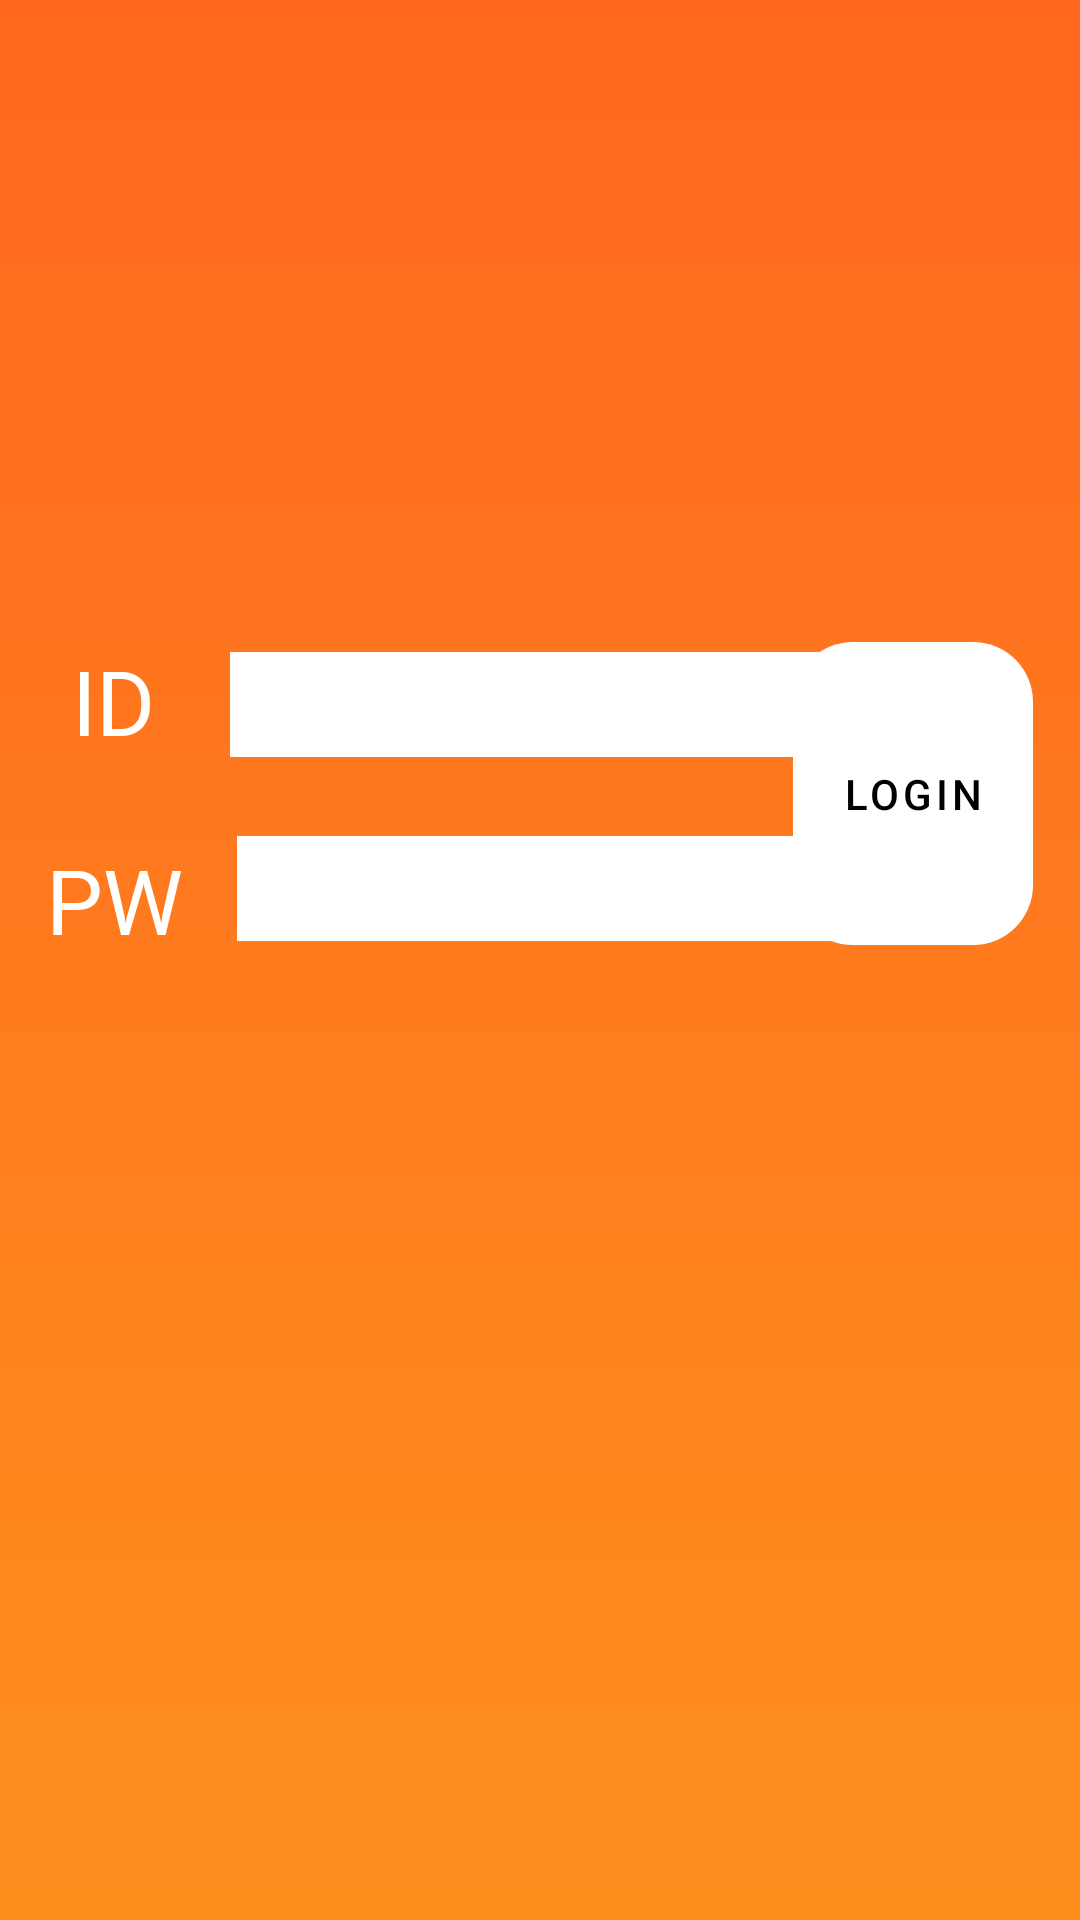

Layout XML and referenced resources for this Android screen:
<!-- AndroidManifest.xml: application theme AppTheme -->
<!-- res/layout/activity_login.xml -->
<?xml version="1.0" encoding="utf-8"?>
<androidx.constraintlayout.widget.ConstraintLayout xmlns:android="http://schemas.android.com/apk/res/android"
    xmlns:app="http://schemas.android.com/apk/res-auto"
    xmlns:tools="http://schemas.android.com/tools"
    android:layout_width="match_parent"
    android:layout_height="match_parent"
    tools:context=".activity.LoginActivity">

    <include
        android:id="@+id/include_splash"
        layout="@layout/activity_splash"
        app:layout_constraintEnd_toEndOf="parent"
        app:layout_constraintHorizontal_bias="0.0"
        app:layout_constraintStart_toStartOf="parent"
        app:layout_constraintTop_toTopOf="parent" />

    <TextView
        android:id="@+id/tv_id"
        android:layout_width="wrap_content"
        android:layout_height="wrap_content"
        android:layout_marginTop="8dp"
        android:layout_marginEnd="8dp"
        android:text="ID"
        android:textColor="#FFFFFF"
        android:textSize="30sp"
        app:layout_constraintBottom_toBottomOf="parent"
        app:layout_constraintEnd_toEndOf="@+id/include_splash"
        app:layout_constraintHorizontal_bias="0.074"
        app:layout_constraintStart_toStartOf="@+id/include_splash"
        app:layout_constraintTop_toTopOf="parent"
        app:layout_constraintVertical_bias="0.347" />

    <EditText
        android:id="@+id/et_id"
        android:layout_width="200dp"
        android:layout_height="35dp"
        android:layout_marginStart="25dp"
        android:layout_marginEnd="8dp"
        android:layout_marginBottom="11dp"
        android:background="#FFFFFF"
        android:ems="10"
        android:inputType="textPersonName"
        app:layout_constraintBottom_toBottomOf="@+id/include_splash"
        app:layout_constraintEnd_toEndOf="parent"
        app:layout_constraintHorizontal_bias="0.0"
        app:layout_constraintStart_toEndOf="@+id/tv_id"
        app:layout_constraintTop_toTopOf="@+id/include_splash"
        app:layout_constraintVertical_bias="0.366" />

    <com.google.android.material.button.MaterialButton
        android:id="@+id/btn_login"
        style="@style/Widget.MaterialComponents.Button.UnelevatedButton"
        android:layout_width="80dp"
        android:layout_height="101dp"
        android:layout_marginEnd="8dp"
        android:layout_marginBottom="8dp"
        android:text="Login"
        android:textColor="#000000"
        android:background="@drawable/btn_login_shape"
        app:backgroundTint="#FFFFFF"
        app:layout_constraintBottom_toBottomOf="parent"
        app:layout_constraintEnd_toEndOf="parent"
        app:layout_constraintHorizontal_bias="0.972"
        app:layout_constraintStart_toStartOf="parent"
        app:layout_constraintTop_toTopOf="parent"
        app:layout_constraintVertical_bias="0.403" />

    <TextView
        android:id="@+id/tv_pw"
        android:layout_width="wrap_content"
        android:layout_height="wrap_content"
        android:layout_marginStart="8dp"
        android:layout_marginBottom="7dp"
        android:text="PW"
        android:textColor="#FFFFFF"
        android:textSize="30sp"
        app:layout_constraintBottom_toBottomOf="parent"
        app:layout_constraintEnd_toEndOf="parent"
        app:layout_constraintHorizontal_bias="0.024"
        app:layout_constraintStart_toStartOf="parent"
        app:layout_constraintTop_toTopOf="parent"
        app:layout_constraintVertical_bias="0.472" />

    <EditText
        android:id="@+id/et_PW"
        android:layout_width="200dp"
        android:layout_height="35dp"
        android:layout_marginStart="18dp"
        android:layout_marginEnd="8dp"
        android:layout_marginBottom="8dp"
        android:background="#FFFFFF"
        android:ems="10"
        android:inputType="textPassword"
        app:layout_constraintBottom_toBottomOf="@+id/include_splash"
        app:layout_constraintEnd_toEndOf="parent"
        app:layout_constraintHorizontal_bias="0.0"
        app:layout_constraintStart_toEndOf="@+id/tv_pw"
        app:layout_constraintTop_toTopOf="@+id/include_splash"
        app:layout_constraintVertical_bias="0.467" />

</androidx.constraintlayout.widget.ConstraintLayout>
<!-- res/layout/activity_splash.xml (included above) -->
<?xml version="1.0" encoding="utf-8"?>
<androidx.constraintlayout.widget.ConstraintLayout xmlns:android="http://schemas.android.com/apk/res/android"
    xmlns:app="http://schemas.android.com/apk/res-auto"
    xmlns:tools="http://schemas.android.com/tools"
    android:background="@drawable/login_background"
    android:layout_width="match_parent"
    android:layout_height="match_parent"
    tools:context=".activity.SplashActivity">

</androidx.constraintlayout.widget.ConstraintLayout>
<!-- resources referenced by this layout -->
<resources>
  <!-- drawable btn_login_shape (drawable) -->
  <?xml version="1.0" encoding="utf-8"?>
  <shape xmlns:android="http://schemas.android.com/apk/res/android"
  
  android:shape="rectangle"
      >
  
  <solid android:color="#ffffff"
      />
  
  <corners
      android:bottomLeftRadius="20dp"
      android:bottomRightRadius="20dp"
      android:topLeftRadius="20dp"
      android:topRightRadius="20dp" />
  <stroke android:width="0dp" android:color="#000000" />
  </shape>
  <!-- drawable login_background (drawable) -->
  <?xml version="1.0" encoding="utf-8"?>
  <shape xmlns:android="http://schemas.android.com/apk/res/android">
      <gradient
          android:angle="270"
          android:endColor="?colorSecondary"
          android:startColor="?colorPrimary"
          android:type="linear" />
  
  </shape>
  <style name="AppTheme" parent="Theme.MaterialComponents.Light.NoActionBar">
          
          <item name="colorPrimary">@color/colorPrimary</item>
          <item name="colorPrimaryDark">@color/colorPrimaryDark</item>
          <item name="colorSecondary">@color/colorSecondary</item>
          <item name="android:statusBarColor">@android:color/transparent</item>
      </style>
  <color name="colorPrimary">#ff671f</color>
  <color name="colorPrimaryDark">#c43400</color>
  <color name="colorSecondary">#fe8f1d</color>
</resources>
